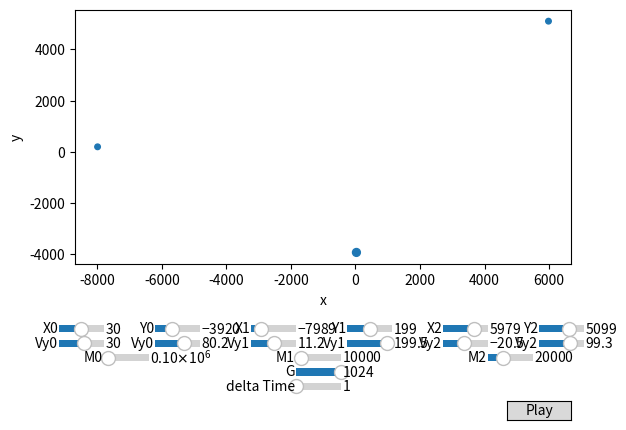

The script that saved this image:
import matplotlib.pyplot as plt
from matplotlib.collections import LineCollection
import numpy as np
import math
from matplotlib.widgets import Button, Slider
from matplotlib.animation import FuncAnimation

global x
global y
global m
global r
global v

global delta

delta = 1
acc = 1

# G = .000000000066743
G = 1024

x = np.array([0.,-8000.,6000.])
y = np.array([-4000.,0.,5000.])
m = np.array([100000,10000,20000])
r = np.array([32,16,16])

v = np.array([[30.,80.],[10.,200.],[-20.,100.]])

running = True

def normalVecTowards(start, end):
    dx=end[0]-start[0]
    dy=end[1]-start[1]
    magnitude = math.sqrt(dx*dx+dy*dy)
    return np.array([dx/magnitude, dy/magnitude])

def EulersMethod():
    TEMP = G*m[0]*m[1]/(pow(x[0]-x[1],2) + pow(y[0]-y[1],2))
    vec = normalVecTowards([x[0],y[0]],[x[1],y[1]])
    v[0][0] += (TEMP/m[0]*delta)*vec[0]
    v[0][1] += (TEMP/m[0]*delta)*vec[1]
    vec = normalVecTowards([x[1],y[1]],[x[0],y[0]])
    v[1][0] += (TEMP/m[1]*delta)*vec[0]
    v[1][1] += (TEMP/m[1]*delta)*vec[1]
    
    TEMP = G*m[0]*m[2]/(pow(x[0]-x[2],2) + pow(y[0]-y[2],2))
    vec = normalVecTowards([x[0],y[0]],[x[2],y[2]])
    v[0][0] += (TEMP/m[0]*delta)*vec[0]
    v[0][1] += (TEMP/m[0]*delta)*vec[1]
    vec = normalVecTowards([x[2],y[2]],[x[0],y[0]])
    v[2][0] += (TEMP/m[2]*delta)*vec[0]
    v[2][1] += (TEMP/m[2]*delta)*vec[1]
    
    TEMP = G*m[1]*m[2]/(pow(x[1]-x[2],2) + pow(y[1]-y[2],2))
    vec = normalVecTowards([x[1],y[1]],[x[2],y[2]])
    v[1][0] += (TEMP/m[1]*delta)*vec[0]
    v[1][1] += (TEMP/m[1]*delta)*vec[1]
    vec = normalVecTowards([x[2],y[2]],[x[1],y[1]])
    v[2][0] += (TEMP/m[2]*delta)*vec[0]
    v[2][1] += (TEMP/m[2]*delta)*vec[1]

    x[0]+=v[0][0]*acc
    y[0]+=v[0][1]*acc
    x[1]+=v[1][0]*acc
    y[1]+=v[1][1]*acc
    x[2]+=v[2][0]*acc
    y[2]+=v[2][1]*acc

EulersMethod()


def init():
    ax.set_xlim(x[0]-20000, x[0]+20000)
    ax.set_ylim(y[0]-20000, y[0]+20000)

    return plot,
    

global ax
fig, ax = plt.subplots()
global plot
plot = ax.scatter(x, y, r)
ax.set_xlabel('x')
ax.set_ylabel('y')

axX0 = fig.add_axes([0.1, 0.2, .07, 0.03])
x0 = Slider(
    ax=axX0,
    label='X0',
    valmin=-15000,
    valmax=15000,
    valinit=x[0],
)
axX1 = fig.add_axes([0.4, 0.2, .07, 0.03])
x1 = Slider(
    ax=axX1,
    label='X1',
    valmin=-15000,
    valmax=15000,
    valinit=x[1],
)
axX2 = fig.add_axes([0.7, 0.2, .07, 0.03])
x2 = Slider(
    ax=axX2,
    label='X2',
    valmin=-15000,
    valmax=15000,
    valinit=x[2],
)

axY0 = fig.add_axes([0.25, 0.2, .07, 0.03])
y0 = Slider(
    ax=axY0,
    label='Y0',
    valmin=-15000,
    valmax=15000,
    valinit=y[0],
)
axY1 = fig.add_axes([0.55, 0.2, .07, 0.03])
y1 = Slider(
    ax=axY1,
    label='Y1',
    valmin=-15000,
    valmax=15000,
    valinit=y[1],
)
axY2 = fig.add_axes([0.85, 0.2, .07, 0.03])
y2 = Slider(
    ax=axY2,
    label='Y2',
    valmin=-15000,
    valmax=15000,
    valinit=y[2],
)


axXV0 = fig.add_axes([0.1, 0.17, .07, 0.03])
Vx0 = Slider(
    ax=axXV0,
    label='Vy0',
    valmin=-256,
    valmax=256,
    valinit=v[0][0],
)
axXV1 = fig.add_axes([0.4, 0.17, .07, 0.03])
Vx1 = Slider(
    ax=axXV1,
    label='Vy1',
    valmin=-256,
    valmax=256,
    valinit=v[1][0],
)
axXV2 = fig.add_axes([0.7, 0.17, .07, 0.03])
Vx2 = Slider(
    ax=axXV2,
    label='Vy2',
    valmin=-256,
    valmax=256,
    valinit=v[2][0],
)

axYV0 = fig.add_axes([0.25, 0.17, .07, 0.03])
Vy0 = Slider(
    ax=axYV0,
    label='Vy0',
    valmin=-256,
    valmax=256,
    valinit=v[0][1],
)
axYV1 = fig.add_axes([0.55, 0.17, .07, 0.03])
Vy1 = Slider(
    ax=axYV1,
    label='Vy1',
    valmin=-256,
    valmax=256,
    valinit=v[1][1],
)
axYV2 = fig.add_axes([0.85, 0.17, .07, 0.03])
Vy2 = Slider(
    ax=axYV2,
    label='Vy2',
    valmin=-256,
    valmax=256,
    valinit=v[2][1],
)


axM0 = fig.add_axes([0.17, 0.14, .07, 0.03])
M0 = Slider(
    ax=axM0,
    label='M0',
    valmin=10000,
    valmax=1000000,
    valinit=m[0],
)
axM1 = fig.add_axes([0.47, 0.14, .07, 0.03])
M1 = Slider(
    ax=axM1,
    label='M1',
    valmin=5000,
    valmax=50000,
    valinit=m[1],
)
axM2 = fig.add_axes([0.77, 0.14, .07, 0.03])
M2 = Slider(
    ax=axM2,
    label='M2',
    valmin=5000,
    valmax=50000,
    valinit=m[2],
)


axG = fig.add_axes([0.47, 0.11, .07, 0.03])
GS = Slider(
    ax=axG,
    label='G',
    valmin=0,
    valmax=1024,
    valinit=G,
)
axDT = fig.add_axes([0.47, 0.08, .07, 0.03])
DT = Slider(
    ax=axDT,
    label='delta Time',
    valmin=0,
    valmax=1024,
    valinit=delta,
)

fig.subplots_adjust(bottom=0.35)


def update(i):
    if not running: return
    for i in range(16):
        global x
        global y
        EulersMethod()
        plot.set_offsets(np.c_[x,y])


        ax.set_xlim(x[0]-20000, x[0]+20000)
        ax.set_ylim(y[0]-20000, y[0]+20000)
        return plot,
    
def updateVal(val):
    global x
    global y
    global m
    global v

    global delta
    global running
    running = False
    delta = DT.val

    # G = .000000000066743
    G = GS.val

    x = np.array([[x0.val],[x1.val],[x2.val]])
    y = np.array([[y0.val],[y1.val],[y2.val]])
    m = np.array([M0.val,M1.val,M2.val])

    v = np.array([[Vx0.val,Vy0.val],[Vx1.val,Vy1.val],[Vx2.val,Vy2.val]])
    
    fig.canvas.draw_idle()

x0.on_changed(updateVal)
x1.on_changed(updateVal)
x2.on_changed(updateVal)
y0.on_changed(updateVal)
y1.on_changed(updateVal)
y2.on_changed(updateVal)

Vx0.on_changed(updateVal)
Vx1.on_changed(updateVal)
Vx2.on_changed(updateVal)
Vy0.on_changed(updateVal)
Vy1.on_changed(updateVal)
Vy2.on_changed(updateVal)

M0.on_changed(updateVal)
M1.on_changed(updateVal)
M2.on_changed(updateVal)

GS.on_changed(updateVal)
DT.on_changed(updateVal)

# Play Button
playax = fig.add_axes([0.8, 0.025, 0.1, 0.04])
button = Button(playax, 'Play', hovercolor='0.975')


def play(event):
    global x
    global y
    global m
    global v
    global G

    global delta
    global running
    running = True
    delta = DT.val

    # G = .000000000066743
    G = GS.val

    x = np.array([[x0.val],[x1.val],[x2.val]])
    y = np.array([[y0.val],[y1.val],[y2.val]])
    m = np.array([M0.val,M1.val,M2.val])

    v = np.array([[Vx0.val,Vy0.val],[Vx1.val,Vy1.val],[Vx2.val,Vy2.val]])
button.on_clicked(play)


ani = FuncAnimation(fig, update, frames=np.linspace(0, 2*np.pi, 128), init_func=init, blit=False)

plt.show()
